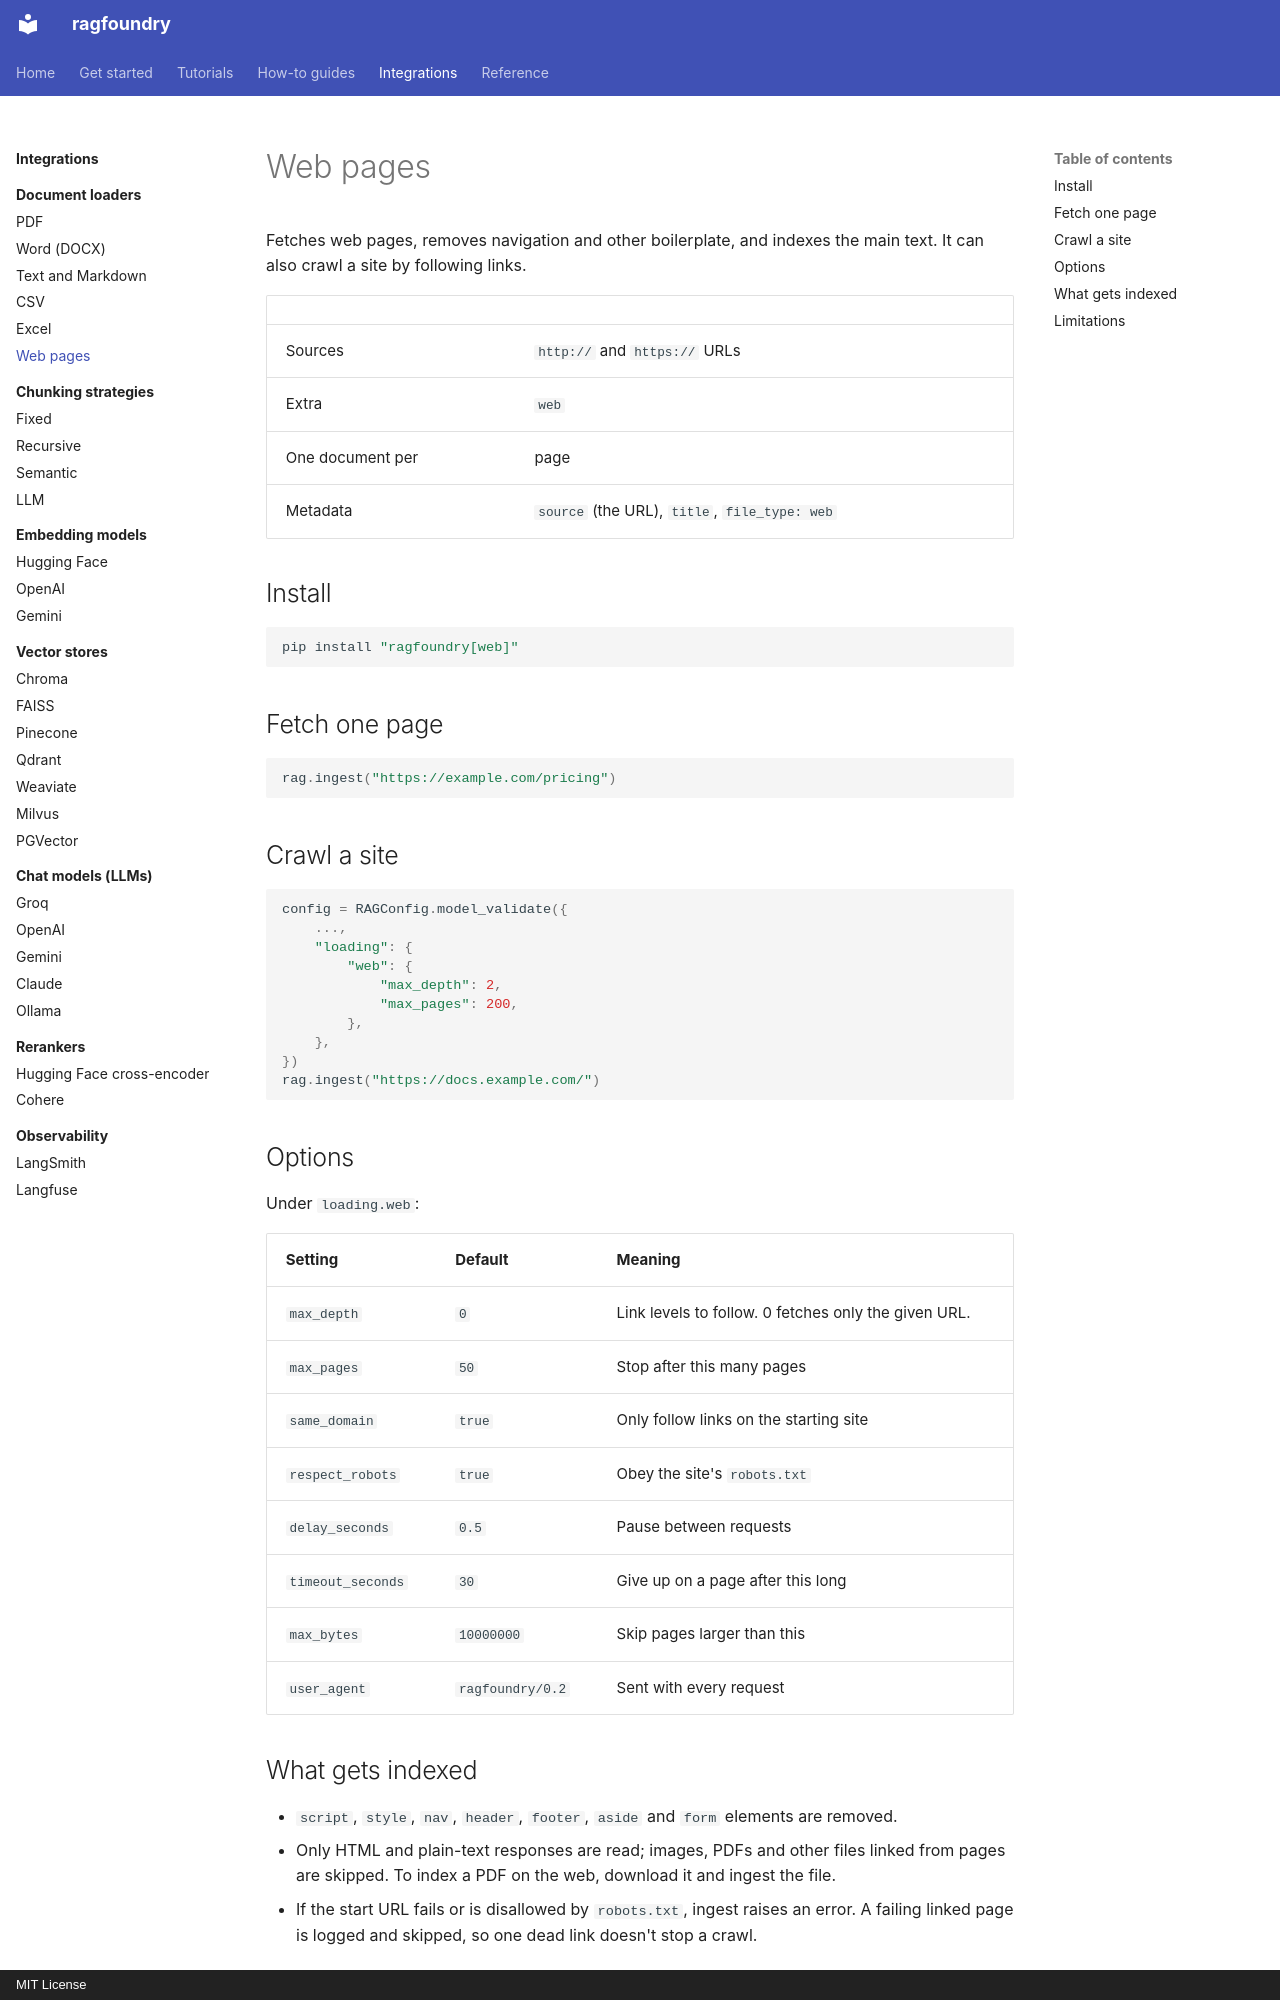

repository: rithvikkatpelly/ragfoundry · page: integrations/loaders/web/index.html · generator: mkdocs · copyright: MIT License

# Web pages

Fetches web pages, removes navigation and other boilerplate, and indexes the main text. It can
also crawl a site by following links.

| | |
|---|---|
| Sources | `http://` and `https://` URLs |
| Extra | `web` |
| One document per | page |
| Metadata | `source` (the URL), `title`, `file_type: web` |

## Install

```bash
pip install "ragfoundry[web]"
```

## Fetch one page

```python
rag.ingest("https://example.com/pricing")
```

## Crawl a site

```python
config = RAGConfig.model_validate({
    ...,
    "loading": {
        "web": {
            "max_depth": 2,
            "max_pages": 200,
        },
    },
})
rag.ingest("https://docs.example.com/")
```

## Options

Under `loading.web`:

| Setting | Default | Meaning |
|---|---|---|
| `max_depth` | `0` | Link levels to follow. 0 fetches only the given URL. |
| `max_pages` | `50` | Stop after this many pages |
| `same_domain` | `true` | Only follow links on the starting site |
| `respect_robots` | `true` | Obey the site's `robots.txt` |
| `delay_seconds` | `0.5` | Pause between requests |
| `timeout_seconds` | `30` | Give up on a page after this long |
| `max_bytes` | `10000000` | Skip pages larger than this |
| `user_agent` | `ragfoundry/0.2` | Sent with every request |

## What gets indexed

- `script`, `style`, `nav`, `header`, `footer`, `aside` and `form` elements are removed.
- Only HTML and plain-text responses are read; images, PDFs and other files linked from pages are
  skipped. To index a PDF on the web, download it and ingest the file.
- If the start URL fails or is disallowed by `robots.txt`, ingest raises an error. A failing linked
  page is logged and skipped, so one dead link doesn't stop a crawl.
